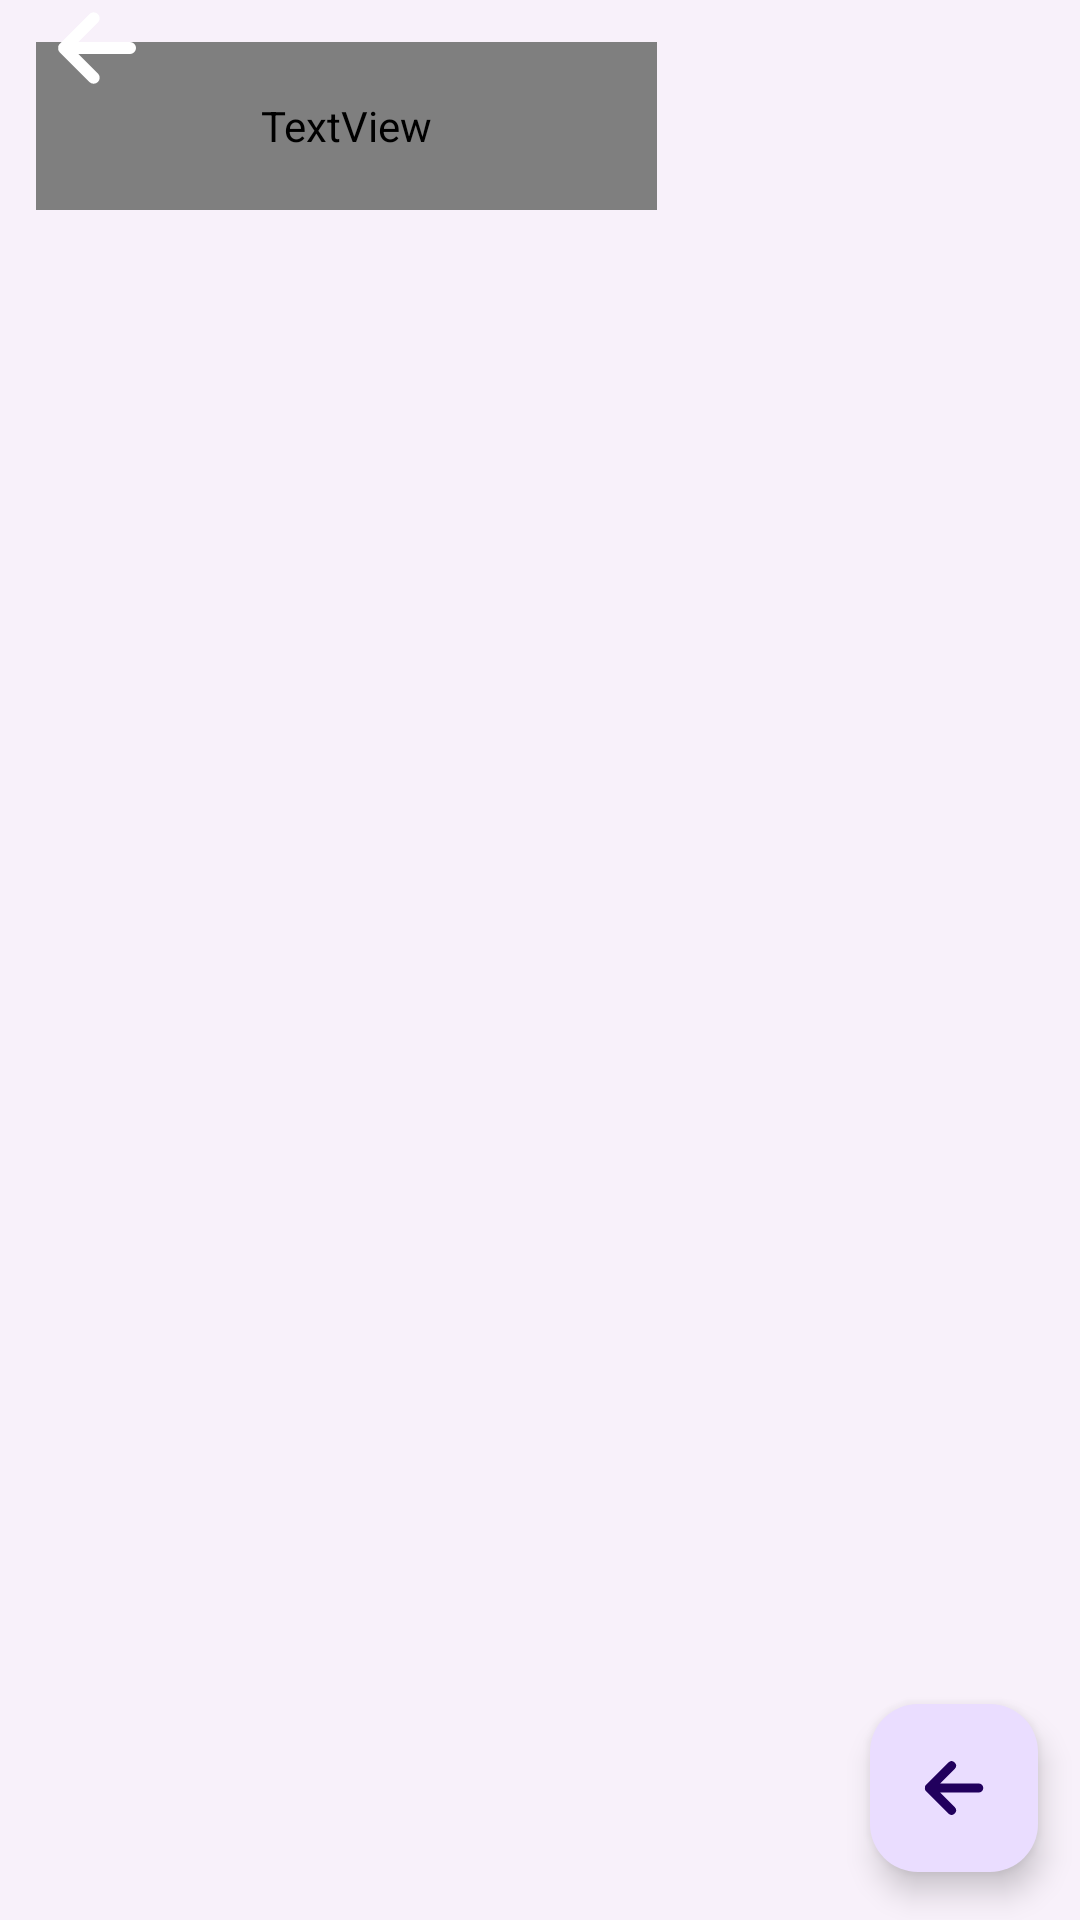

Here is an Android app screen rendered from its layout file. Give the layout XML and the strings, colors and styles it references.
<!-- AndroidManifest.xml: application theme Theme.WeatherForecastApplicationKotlin -->
<!-- res/layout/fragment_all_notifications.xml -->
<?xml version="1.0" encoding="utf-8"?>
<androidx.constraintlayout.widget.ConstraintLayout xmlns:android="http://schemas.android.com/apk/res/android"
    xmlns:app="http://schemas.android.com/apk/res-auto"
    xmlns:tools="http://schemas.android.com/tools"
    android:layout_width="match_parent"
    android:layout_height="match_parent"
    android:background="@color/background"
    tools:context=".notification_feature.AllNotificationsFragment">

    <ImageView
        android:id="@+id/back"
        android:layout_width="462dp"
        android:layout_height="485dp"
        android:layout_marginBottom="532dp"
        android:src="@drawable/sbackgrounduicrop"
        app:layout_constraintBottom_toBottomOf="parent"
        app:layout_constraintEnd_toEndOf="parent"
        app:layout_constraintStart_toStartOf="parent" />

    <TextView
        android:id="@+id/notText"
        android:layout_width="207dp"
        android:layout_height="56dp"
        android:fontFamily="@font/tauri"
        android:text="@string/alerts"
        android:textColor="@color/white"
        android:textSize="34sp"
        app:layout_constraintBottom_toBottomOf="@+id/back"
        app:layout_constraintEnd_toEndOf="parent"
        app:layout_constraintHorizontal_bias="0.078"
        app:layout_constraintStart_toStartOf="parent"
        app:layout_constraintTop_toTopOf="parent"
        app:layout_constraintVertical_bias="0.268" />

    <ImageView
        android:id="@+id/backBtnfav"
        android:layout_width="wrap_content"
        android:layout_height="wrap_content"
        android:layout_marginBottom="12dp"
        android:src="@drawable/backdirectionicon"
        app:layout_constraintBottom_toTopOf="@+id/textView2"
        app:layout_constraintEnd_toEndOf="parent"
        app:layout_constraintHorizontal_bias="0.05"
        app:layout_constraintStart_toStartOf="parent" />

    <com.google.android.material.floatingactionbutton.FloatingActionButton
        android:id="@+id/fab_add_not"
        android:layout_width="wrap_content"
        android:layout_height="wrap_content"
        android:layout_marginBottom="16dp"
        android:clickable="true"
        android:src="@drawable/backdirectionicon"
        app:layout_constraintBottom_toBottomOf="parent"
        app:layout_constraintEnd_toEndOf="parent"
        app:layout_constraintHorizontal_bias="0.954"
        app:layout_constraintStart_toStartOf="parent"
        app:layout_constraintVertical_bias="1.0" />

    <androidx.recyclerview.widget.RecyclerView
        android:id="@+id/notifications_recycle"
        android:layout_width="402dp"
        android:layout_height="516dp"
        app:layout_constraintBottom_toTopOf="@+id/fab_add_not"
        app:layout_constraintEnd_toEndOf="parent"
        app:layout_constraintStart_toStartOf="parent"
        app:layout_constraintTop_toBottomOf="@+id/notText"
        app:layout_constraintVertical_bias="0.8" />


</androidx.constraintlayout.widget.ConstraintLayout>
<!-- resources referenced by this layout -->
<resources>
  <color name="background">#F8F1FA</color>
  <color name="white">#FFFFFFFF</color>
  <!-- drawable backdirectionicon (drawable) -->
  <vector xmlns:android="http://schemas.android.com/apk/res/android"
      android:width="32dp"
      android:height="32dp"
      android:viewportWidth="32"
      android:viewportHeight="32">
    <path
        android:fillColor="@color/white"
        android:pathData="M27,14H9.83l6.58,-6.59a2,2 0,0 0,-2.82 -2.82l-10,10a1.79,1.79 0,0 0,-0.25 0.31,1.19 1.19,0 0,0 -0.09,0.15l-0.1,0.2 -0.06,0.2a0.84,0.84 0,0 0,0 0.17,2 2,0 0,0 0,0.78 0.84,0.84 0,0 0,0 0.17l0.06,0.2c0,0.07 0.07,0.13 0.1,0.2a1.19,1.19 0,0 0,0.09 0.15,1.79 1.79,0 0,0 0.25,0.31l10,10a2,2 0,0 0,2.82 -2.82L9.83,18H27a2,2 0,0 0,0 -4Z"/>
  </vector>
  <!-- drawable sbackgrounduicrop: png bitmap (drawable, 42379 bytes) -->
  <style name="Theme.WeatherForecastApplicationKotlin" parent="Base.Theme.WeatherForecastApplicationKotlin" />
  <style name="Base.Theme.WeatherForecastApplicationKotlin" parent="Theme.Material3.DayNight.NoActionBar">
          
          
      </style>
</resources>
